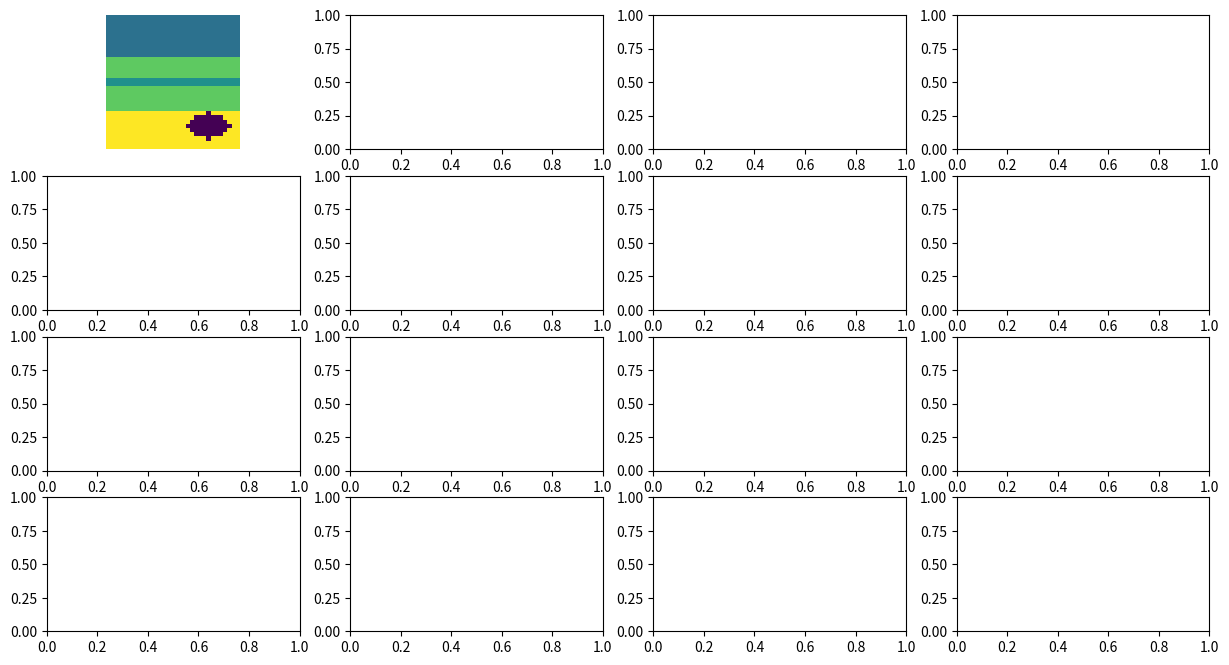

Python code for this plot: (Note: this script raises an exception after producing the figure.)
import numpy as np
import matplotlib.pyplot as plt

def generate_layer_thickness(lower_bound, upper_bound):
    return np.random.uniform(lower_bound, upper_bound)

def add_ellipse(model, center, axes, density):
    """
    Adds an ellipse of the given density to the model at the given location.

    Args:
        model (numpy.ndarray): The model to add the ellipse to.
        center (tuple): The center of the ellipse.
        axes (tuple): The length of the two axes of the ellipse.
        density (float): The density of the ellipse.

    Returns:
        numpy.ndarray: The updated model with the ellipse added.
    """
    # Iterate over each grid cell
    for x in range(model.shape[0]):
        for y in range(model.shape[1]):
            # Check if the point (x, y) is inside the ellipse
            if (x - center[0])**2 / axes[0]**2 + (y - center[1])**2 / axes[1]**2 <= 1:
                model[x, y] = density

    return model


def add_fault(model, throw_bound):
    """
    Adds a fault to the model.

    Args:
        model (numpy.ndarray): The model to add the fault to.
        throw_bound (tuple): The range of the throw.

    Returns:
        numpy.ndarray: The updated model with the fault added.
    """
    fault_line = np.random.randint(model.shape[1])  # Avoid the very first and last column
    throw = np.random.randint(-5, 5)  # Smaller throw for better control and visual effect
    dip = np.random.randint(-45, 45)  # Lower dip for better control and visual effect

    return model

def generate_models(num_models=10000, grid_size=(32, 32)):
    """
    Generates a specified number of gravity models with random layer thicknesses and densities.
    
    Args:
        num_models (int, optional): The number of models to generate. Defaults to 10000.
        grid_size (tuple, optional): The size of the grid for each model. Defaults to (32, 32).
    
    Returns:
        list: A list of generated models, where each model is a 2D numpy array representing the density of each grid cell.
    """

    models = []
    table_bounds = [(-1, -1), (140, 200), (40, 100), (180, 240), (280, 360)]
    densities = [2.3, 2.6, 2.4, 2.6, 2.8]
    ellipse_density = 2
    ellipse_axes_bound = [2, 10]
    throw_bound = [-5, 5]

    grid_depth = grid_size[0]
    
    for _ in range(num_models):
        model = np.zeros(grid_size)
        
        # Generate layers
        current_layer = grid_depth
        for layer_number in [5, 4, 3, 2]:
            layer_index = layer_number - 1

            thickness = np.random.uniform(table_bounds[layer_index][0], table_bounds[layer_index][1])
            cell_thickness = round(thickness / grid_depth)

            # Fill from current layer to curent_layer - cell_thickness
            model[current_layer - cell_thickness:current_layer, :] = densities[layer_index] 

            current_layer -= cell_thickness
        
        if current_layer > 0:
            model[:current_layer, :] = densities[0] # Layer 1 fills remaining space

        # Add anomalies and faults if applicable
        if np.random.rand() < 0.7:
            ellipse_center = (np.random.randint(grid_size[0]), np.random.randint(grid_size[1]))
            ellipse_axes = (np.random.randint(ellipse_axes_bound[0], ellipse_axes_bound[1]), np.random.randint(ellipse_axes_bound[0], ellipse_axes_bound[1]))  # Example axis lengths
            
            model = add_ellipse(model, ellipse_center, ellipse_axes, ellipse_density)
        
        # if np.random.rand() < 0.8:
        #     model = add_fault(model, throw_bound)
        
        models.append(model)
    
    return models



def gravity_anomaly(prism_density, Y1, Y2, Z1, Z2):
    gamma = 6.67430e-11  # Gravitational constant in m^3 kg^-1 s^-2
    
    factor = (
        (Y2 * np.log2((Y2**2 + Z2**2) / (Y2**2 + Z1**2)) + 
         Y1 * np.log2((Y1**2 + Z1**2) / (Y1**2 + Z2**2)) +
         2 * Z2 * (np.arctan(Y2 / Z2) - np.arctan(Y1 / Z2)) +
         2 * Z1 * (np.arctan(Y1 / Z1) - np.arctan(Y2 / Z1)))
    )
    Gz = gamma * prism_density * factor

    # print(factor, Y1, Y2, Z1, Z2)

    return Gz


def compute_gravity_data(model):
    cell_width = 25  # each cell is 25m
    grid_size = model.shape[0]
    measurement_points = np.linspace(200, 600, 33)
    observer_height = 50
    gravity_data = np.zeros(len(measurement_points))

    # Compute gravity at each measurement point
    for i, point_y in enumerate(measurement_points):
        for col in range(grid_size):
            for row in range(grid_size):
                # Coordinates of the prism in meters
                Z1 = row * cell_width  + observer_height
                Z2 = (row + 1) * cell_width + observer_height

                ya = abs((col + 1) * cell_width - point_y)
                yb = abs(col * cell_width - point_y)
                Y1 = min(ya, yb)
                Y2 = max(ya, yb)

                # Add the gravity effect of the current cell
                # gravity_data[i] += gravity_anomaly(model[row][col], Y1, Y2, Z1, Z2)

                if Y1 <= 200 and Y2 <= 200:
                    gravity_data[i] += gravity_anomaly(model[row][col], Y1, Y2, Z1, Z2)                

                
    # Normalize gravity data
    gravity_data -= gravity_data[0]
    
    return gravity_data


# Visualization function
def plot_models(models):
    num_models = len(models)
    cols = 4
    rows = num_models // cols + (num_models % cols > 0)
    fig, axs = plt.subplots(rows, cols, figsize=(15, 10))
    
    for idx, model in enumerate(models):
        ax = axs.flatten()[idx]
        cax = ax.imshow(model, cmap='viridis')
        ax.axis('off')  # Hide grid lines and ticks
    fig.colorbar(cax, ax=axs.ravel().tolist(), shrink=0.95)
    plt.show()


def plot_models_and_gravity_data(models, gravity_data_list):
    num_models = len(models)
    cols = 4  # Define number of columns for subplot grid
    rows = num_models // cols * 2 + (num_models % cols > 0) * 2  # Double the rows for models and gravity data
    fig, axs = plt.subplots(rows, cols, figsize=(15, 2 * rows))  # Adjust figure size dynamically based on content

    for idx, (model, gravity_data) in enumerate(zip(models, gravity_data_list)):
        # Plot the model
        ax_model = axs[2 * (idx // cols), idx % cols]
        cax = ax_model.imshow(model, cmap='viridis')
        ax_model.axis('off')  # Hide grid lines and ticks

        # Plot the gravity data
        ax_gravity = axs[2 * (idx // cols) + 1, idx % cols]
        ax_gravity.plot(np.linspace(200, 600, 17), gravity_data, label='Gravity Data')
        ax_gravity.set_title('Model {}'.format(idx + 1))
        ax_gravity.label_outer()  # Simplify axis labels for clarity

    fig.colorbar(cax, ax=axs[::2, :].ravel().tolist(), shrink=0.95)  # Add a single color bar for all model plots
    plt.tight_layout()  # Adjust layout to prevent overlap
    plt.show()

if __name__ == "__main__":
    num_models = 8
    models = generate_models(num_models)  # Generate 32 models
    all_gravity_data = [compute_gravity_data(model) for model in models]  # Compute gravity data for each model

    # Plot the models and their corresponding gravity data
    plot_models_and_gravity_data(models, all_gravity_data)